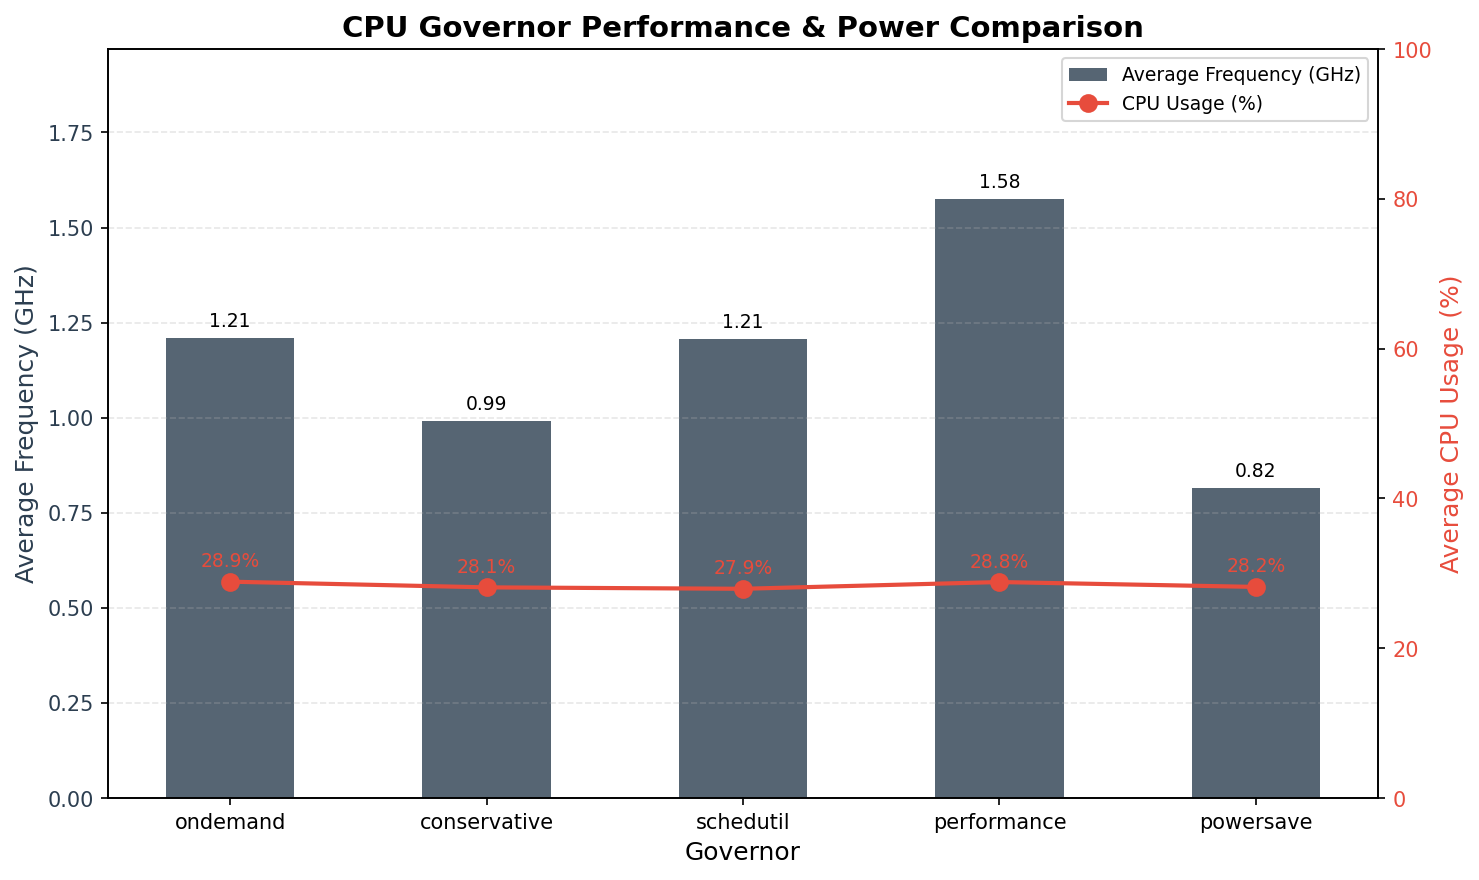

The data file committed next to this chart (first rows):
governor, avg_freq_kHz, avg_cpu_usage_percent
ondemand, 1210318, 28.89
conservative, 991410, 28.13
schedutil, 1207813, 27.94
performance, 1575423, 28.84
powersave, 815349, 28.19
